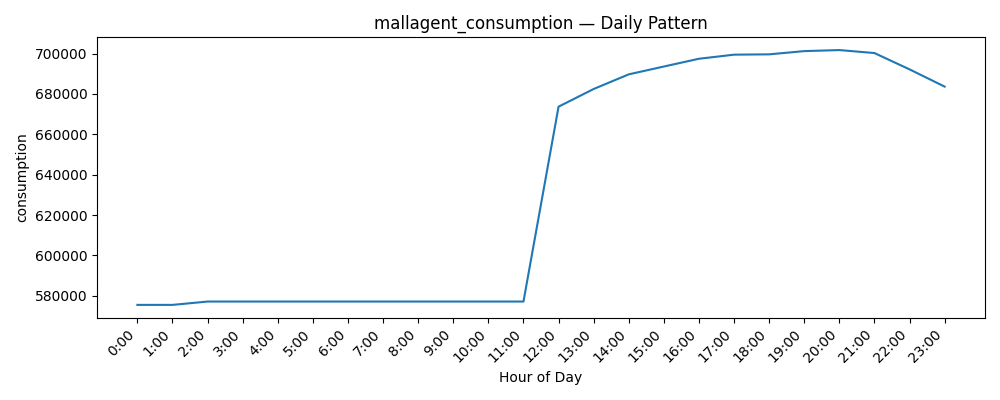

The table this chart was drawn from, first rows:
datetime, consumption
0, 575539
1, 575539
2, 577192
3, 577192
4, 577192
5, 577192
6, 577192
7, 577192
8, 577192
9, 577192
10, 577192
11, 577192
12, 673693
13, 682450
14, 689701
15, 693576
16, 697424
17, 699448
18, 699607
19, 701208
20, 701721
21, 700247
22, 692166
23, 683633
